Image classification data set "patchwise_dataset" (Vejni/Capsules on GitHub). Class labels (3): grade 1, grade 2, grade 3.

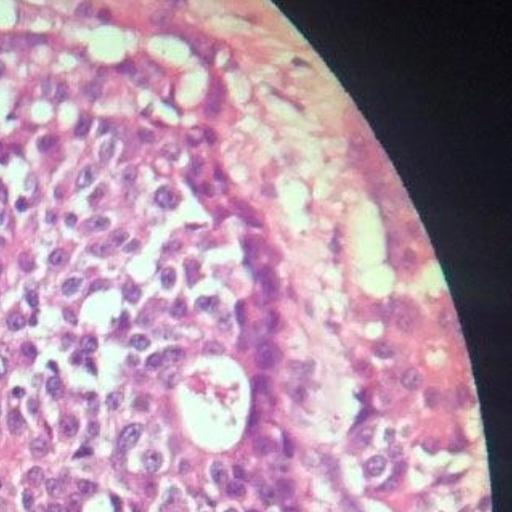
Label: grade 2

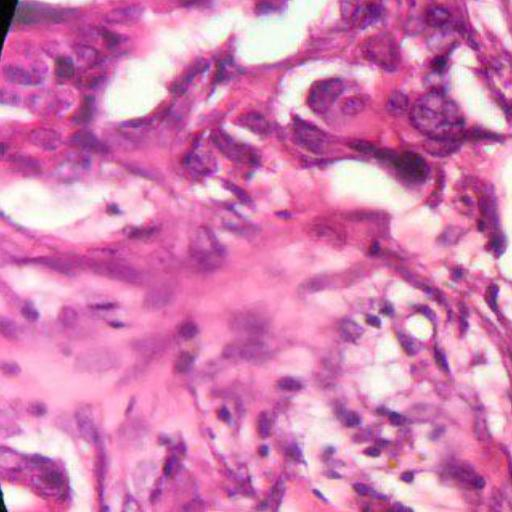
Label: grade 2

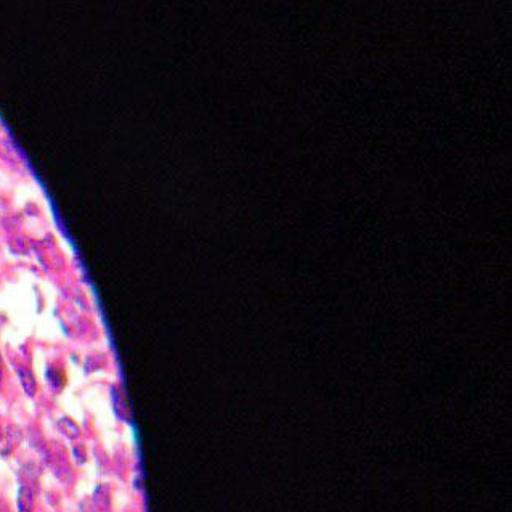
Label: grade 3

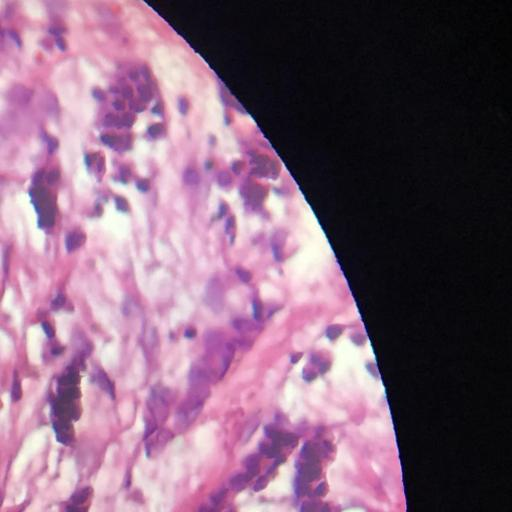
Label: grade 1

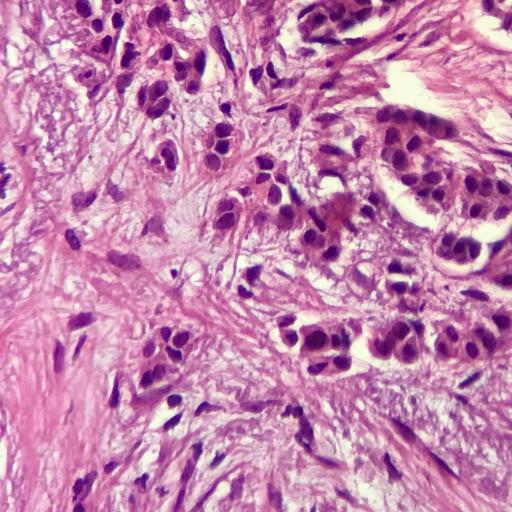
Label: grade 1

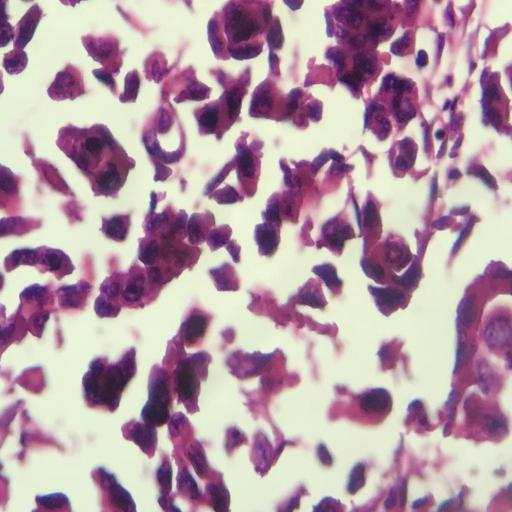
Label: grade 3
